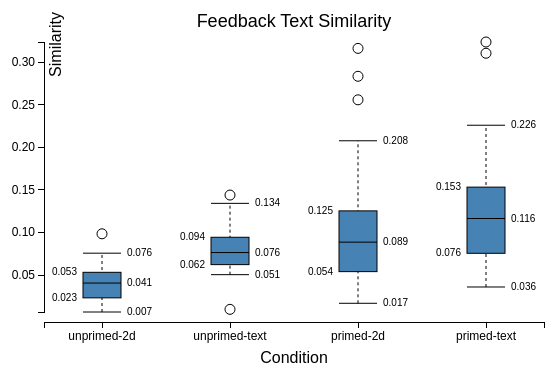
D3 v3 page, settled after 360 driven frames (6 s of simulated time); the page loaded 1 data file(s).


var labels = true; // show the text labels beside individual boxplots?

var margin = {top: 30, right: 50, bottom: 100, left: 50};
var  width = 600 - margin.left - margin.right;
var height = 400 - margin.top - margin.bottom;
  
var min = Infinity,
    max = -Infinity;
  

var title = "Feedback Text Similarity"
var yAxisText = "Similarity"
var xAxisText = "Condition"

// parse in the data  
d3.csv("d3/similarity.csv", function(error, csv) {
  // using an array of arrays with
  // data[n][2] 
  // where n = number of columns in the csv file 
  // data[i][0] = name of the ith column
  // data[i][1] = array of values of ith column

  var data = [];
  data[0] = [];
  data[1] = [];
  data[2] = [];
  data[3] = [];
  // add more rows if your csv file has more columns

  var headers = "unprimed-2d,unprimed-text,primed-2d,primed-text".split(",")

 /* var headers = 
    [
      'nohistory-2d',
      'history-2d',
      'nohistory-text',
      'history-text'
    ];*/


  // add here the header of the csv file
  data[0][0] = headers[0];
  data[1][0] = headers[1];
  data[2][0] = headers[2];
  data[3][0] = headers[3];
  // add more rows if your csv file has more columns

  data[0][1] = [];
  data[1][1] = [];
  data[2][1] = [];
  data[3][1] = [];
  
  csv.forEach(function(x) {
    console.log("::forEach " + JSON.stringify(x));
    var v1 = x[headers[0]],
      v2 = x[headers[1]],
      v3 = x[headers[2]],
      v4 = x[headers[3]];
      // add more variables if your csv file has more columns
      
    var rowMax = Math.max(v1, Math.max(v2, Math.max(v3,v4)));
    var rowMin = Math.min(v1, Math.min(v2, Math.min(v3,v4)));

    data[0][1].push(v1);
    data[1][1].push(v2);
    data[2][1].push(v3);
    data[3][1].push(v4);
     // add more rows if your csv file has more columns
     
    if (rowMax > max) max = rowMax;
    if (rowMin < min) min = rowMin; 
  });
  
  var chart = d3.box()
    .whiskers(iqr(1.5))
    .height(height) 
    .domain([min, max])
    .showLabels(labels)
    .tickFormat(function(d) { return parseFloat(d).toFixed(3); });



  var svg = d3.select("body").append("svg")
    .attr("width", width + margin.left + margin.right)
    .attr("height", height + margin.top + margin.bottom)
    .attr("class", "box")    
    .append("g")
    .attr("transform", "translate(" + margin.left + "," + margin.top + ")");
  
  // the x-axis
  var x = d3.scale.ordinal()     
    .domain( data.map(function(d) { console.log(d); return d[0] } ) )     
    .rangeRoundBands([0 , width], 0.7, 0.3);    

  var xAxis = d3.svg.axis()
    .scale(x)
    .orient("bottom");

  // the y-axis
  var y = d3.scale.linear()
    .domain([min, max])
    .range([height + margin.top, 0 + margin.top]);
  
  var yAxis = d3.svg.axis()
    .scale(y)
    .orient("left");

  // draw the boxplots  
  svg.selectAll(".box")    
      .data(data)
    .enter().append("g")
    .attr("transform", function(d) { return "translate(" +  x(d[0])  + "," + margin.top + ")"; } )
      .call(chart.width(x.rangeBand())); 
  
        
  // add a title
  svg.append("text")
        .attr("x", (width / 2))             
        .attr("y", 0 + (margin.top / 2))
        .attr("text-anchor", "middle")  
        .style("font-size", "18px") 
        //.style("text-decoration", "underline")  
        .text(title);
 
   // draw y axis
  svg.append("g")
        .attr("class", "y axis")
        .call(yAxis)
    .append("text") // and text1
      .attr("transform", "rotate(-90)")
      .attr("y", 6)
      .attr("dy", ".71em")
      .style("text-anchor", "end")
      .style("font-size", "16px") 
      .text(yAxisText);    
  
  // draw x axis  
  svg.append("g")
      .attr("class", "x axis")
      .attr("transform", "translate(0," + (height  + margin.top + 10) + ")")
      .call(xAxis)
    .append("text")             // text label for the x axis
        .attr("x", (width / 2) )
        .attr("y",  10 )
    .attr("dy", ".71em")
        .style("text-anchor", "middle")
    .style("font-size", "16px") 
        .attr("transform", "translate(0, 20)")
        .text(xAxisText); 
});

// Returns a function to compute the interquartile range.
function iqr(k) {
  return function(d, i) {
    var q1 = d.quartiles[0],
        q3 = d.quartiles[2],
        iqr = (q3 - q1) * k,
        i = -1,
        j = d.length;
    while (d[++i] < q1 - iqr);
    while (d[--j] > q3 + iqr);
    return [i, j];
  };
}

  


// ── box.js
(function() {

// Inspired by http://informationandvisualization.de/blog/box-plot
d3.box = function() {
  var width = 1,
      height = 1,
      duration = 0,
      domain = null,
      value = Number,
      whiskers = boxWhiskers,
      quartiles = boxQuartiles,
    showLabels = true, // whether or not to show text labels
    numBars = 4,
    curBar = 1,
      tickFormat = null;

  // For each small multiple…
  function box(g) {
    g.each(function(data, i) {
      //d = d.map(value).sort(d3.ascending);
    //var boxIndex = data[0];
    //var boxIndex = 1;
    var d = data[1].sort(d3.ascending);
    
   // console.log(boxIndex); 
    //console.log(d); 
    
      var g = d3.select(this),
          n = d.length,
          min = d[0],
          max = d[n - 1];

      // Compute quartiles. Must return exactly 3 elements.
      var quartileData = d.quartiles = quartiles(d);

      // Compute whiskers. Must return exactly 2 elements, or null.
      var whiskerIndices = whiskers && whiskers.call(this, d, i),
          whiskerData = whiskerIndices && whiskerIndices.map(function(i) { return d[i]; });

      // Compute outliers. If no whiskers are specified, all data are "outliers".
      // We compute the outliers as indices, so that we can join across transitions!
      var outlierIndices = whiskerIndices
          ? d3.range(0, whiskerIndices[0]).concat(d3.range(whiskerIndices[1] + 1, n))
          : d3.range(n);

      // Compute the new x-scale.
      var x1 = d3.scale.linear()
          .domain(domain && domain.call(this, d, i) || [min, max])
          .range([height, 0]);

      // Retrieve the old x-scale, if this is an update.
      var x0 = this.__chart__ || d3.scale.linear()
          .domain([0, Infinity])
     // .domain([0, max])
          .range(x1.range());

      // Stash the new scale.
      this.__chart__ = x1;

      // Note: the box, median, and box tick elements are fixed in number,
      // so we only have to handle enter and update. In contrast, the outliers
      // and other elements are variable, so we need to exit them! Variable
      // elements also fade in and out.

      // Update center line: the vertical line spanning the whiskers.
      var center = g.selectAll("line.center")
          .data(whiskerData ? [whiskerData] : []);

   //vertical line
      center.enter().insert("line", "rect")
          .attr("class", "center")
          .attr("x1", width / 2)
          .attr("y1", function(d) { return x0(d[0]); })
          .attr("x2", width / 2)
          .attr("y2", function(d) { return x0(d[1]); })
          .style("opacity", 1e-6)
        .transition()
          .duration(duration)
          .style("opacity", 1)
          .attr("y1", function(d) { return x1(d[0]); })
          .attr("y2", function(d) { return x1(d[1]); });

      center.transition()
          .duration(duration)
          .style("opacity", 1)
          .attr("y1", function(d) { return x1(d[0]); })
          .attr("y2", function(d) { return x1(d[1]); });

      center.exit().transition()
          .duration(duration)
          .style("opacity", 1e-6)
          .attr("y1", function(d) { return x1(d[0]); })
          .attr("y2", function(d) { return x1(d[1]); })
          .remove();

      // Update innerquartile box.
      var box = g.selectAll("rect.box")
          .data([quartileData]);

      box.enter().append("rect")
          .attr("class", "box")
          .attr("x", 0)
          .attr("y", function(d) { return x0(d[2]); })
          .attr("width", width)
          .attr("height", function(d) { return x0(d[0]) - x0(d[2]); })
        .transition()
          .duration(duration)
          .attr("y", function(d) { return x1(d[2]); })
          .attr("height", function(d) { return x1(d[0]) - x1(d[2]); });

      box.transition()
          .duration(duration)
          .attr("y", function(d) { return x1(d[2]); })
          .attr("height", function(d) { return x1(d[0]) - x1(d[2]); });

      // Update median line.
      var medianLine = g.selectAll("line.median")
          .data([quartileData[1]]);

      medianLine.enter().append("line")
          .attr("class", "median")
          .attr("x1", 0)
          .attr("y1", x0)
          .attr("x2", width)
          .attr("y2", x0)
        .transition()
          .duration(duration)
          .attr("y1", x1)
          .attr("y2", x1);

      medianLine.transition()
          .duration(duration)
          .attr("y1", x1)
          .attr("y2", x1);

      // Update whiskers.
      var whisker = g.selectAll("line.whisker")
          .data(whiskerData || []);

      whisker.enter().insert("line", "circle, text")
          .attr("class", "whisker")
          .attr("x1", 0)
          .attr("y1", x0)
          .attr("x2", 0 + width)
          .attr("y2", x0)
          .style("opacity", 1e-6)
        .transition()
          .duration(duration)
          .attr("y1", x1)
          .attr("y2", x1)
          .style("opacity", 1);

      whisker.transition()
          .duration(duration)
          .attr("y1", x1)
          .attr("y2", x1)
          .style("opacity", 1);

      whisker.exit().transition()
          .duration(duration)
          .attr("y1", x1)
          .attr("y2", x1)
          .style("opacity", 1e-6)
          .remove();

      // Update outliers.
      var outlier = g.selectAll("circle.outlier")
          .data(outlierIndices, Number);

      outlier.enter().insert("circle", "text")
          .attr("class", "outlier")
          .attr("r", 5)
          .attr("cx", width / 2)
          .attr("cy", function(i) { return x0(d[i]); })
          .style("opacity", 1e-6)
        .transition()
          .duration(duration)
          .attr("cy", function(i) { return x1(d[i]); })
          .style("opacity", 1);

      outlier.transition()
          .duration(duration)
          .attr("cy", function(i) { return x1(d[i]); })
          .style("opacity", 1);

      outlier.exit().transition()
          .duration(duration)
          .attr("cy", function(i) { return x1(d[i]); })
          .style("opacity", 1e-6)
          .remove();

      // Compute the tick format.
      var format = tickFormat || x1.tickFormat(8);

      // Update box ticks.
      var boxTick = g.selectAll("text.box")
          .data(quartileData);
   if(showLabels == true) {
      boxTick.enter().append("text")
          .attr("class", "box")
          .attr("dy", ".3em")
          .attr("dx", function(d, i) { return i & 1 ? 6 : -6 })
          .attr("x", function(d, i) { return i & 1 ?  + width : 0 })
          .attr("y", x0)
          .attr("text-anchor", function(d, i) { return i & 1 ? "start" : "end"; })
          .text(format)
        .transition()
          .duration(duration)
          .attr("y", x1);
  }
     
      boxTick.transition()
          .duration(duration)
          .text(format)
          .attr("y", x1);

      // Update whisker ticks. These are handled separately from the box
      // ticks because they may or may not exist, and we want don't want
      // to join box ticks pre-transition with whisker ticks post-.
      var whiskerTick = g.selectAll("text.whisker")
          .data(whiskerData || []);
  if(showLabels == true) {
      whiskerTick.enter().append("text")
          .attr("class", "whisker")
          .attr("dy", ".3em")
          .attr("dx", 6)
          .attr("x", width)
          .attr("y", x0)
          .text(format)
          .style("opacity", 1e-6)
        .transition()
          .duration(duration)
          .attr("y", x1)
          .style("opacity", 1);
  }
      whiskerTick.transition()
          .duration(duration)
          .text(format)
          .attr("y", x1)
          .style("opacity", 1);

      whiskerTick.exit().transition()
          .duration(duration)
          .attr("y", x1)
          .style("opacity", 1e-6)
          .remove();
    });
    d3.timer.flush();
  }

  box.width = function(x) {
    if (!arguments.length) return width;
    width = x;
    return box;
  };

  box.height = function(x) {
    if (!arguments.length) return height;
    height = x;
    return box;
  };

  box.tickFormat = function(x) {
    if (!arguments.length) return tickFormat;
    tickFormat = x;
    return box;
  };

  box.duration = function(x) {
    if (!arguments.length) return duration;
    duration = x;
    return box;
  };

  box.domain = function(x) {
    if (!arguments.length) return domain;
    domain = x == null ? x : d3.functor(x);
    return box;
  };

  box.value = function(x) {
    if (!arguments.length) return value;
    value = x;
    return box;
  };

  box.whiskers = function(x) {
    if (!arguments.length) return whiskers;
    whiskers = x;
    return box;
  };
  
  box.showLabels = function(x) {
    if (!arguments.length) return showLabels;
    showLabels = x;
    return box;
  };

  box.quartiles = function(x) {
    if (!arguments.length) return quartiles;
    quartiles = x;
    return box;
  };

  return box;
};

function boxWhiskers(d) {
  return [0, d.length - 1];
}

function boxQuartiles(d) {
  return [
    d3.quantile(d, .25),
    d3.quantile(d, .5),
    d3.quantile(d, .75)
  ];
}

})();


### data: d3/similarity.csv
unprimed-text, unprimed-2d, primed-text, primed-2d
0.08191, 0.04226, 0.06072, 0.02381
0.09443, 0.0169, 0.1154, 0.09832
0.07877, 0.02327, 0.1235, 0.2077
0.09591, 0.04066, 0.08263, 0.06863
0.0505, 0.02869, 0.07561, 0.02108
0.1343, 0.04644, 0.3105, 0.3162
0.08885, 0.04193, 0.3237, 0.1123
0.144, 0.01885, 0.1286, 0.07057
0.1223, 0.07574, 0.07559, 0.0169
0.06737, 0.06348, 0.0716, 0.03162
0.05391, 0.05517, 0.1925, 0.2558
0.1047, 0.05328, 0.226, 0.09689
0.0765, 0.01315, 0.05389, 0.07499
0.0623, 0.04779, 0.1533, 0.01804
0.07549, 0.09849, 0.1478, 0.07965
0.06649, 0.01584, 0.06069, 0.05408
0.08356, 0.06251, 0.1165, 0.2835
0.009786, 0.006667, 0.03604, 0.1394
0.06367, 0.03742, 0.2251, 0.1254
0.05426, 0.02646, 0.09583, 0.08869
0.05416, 0.02863, 0.1291, 0.1166